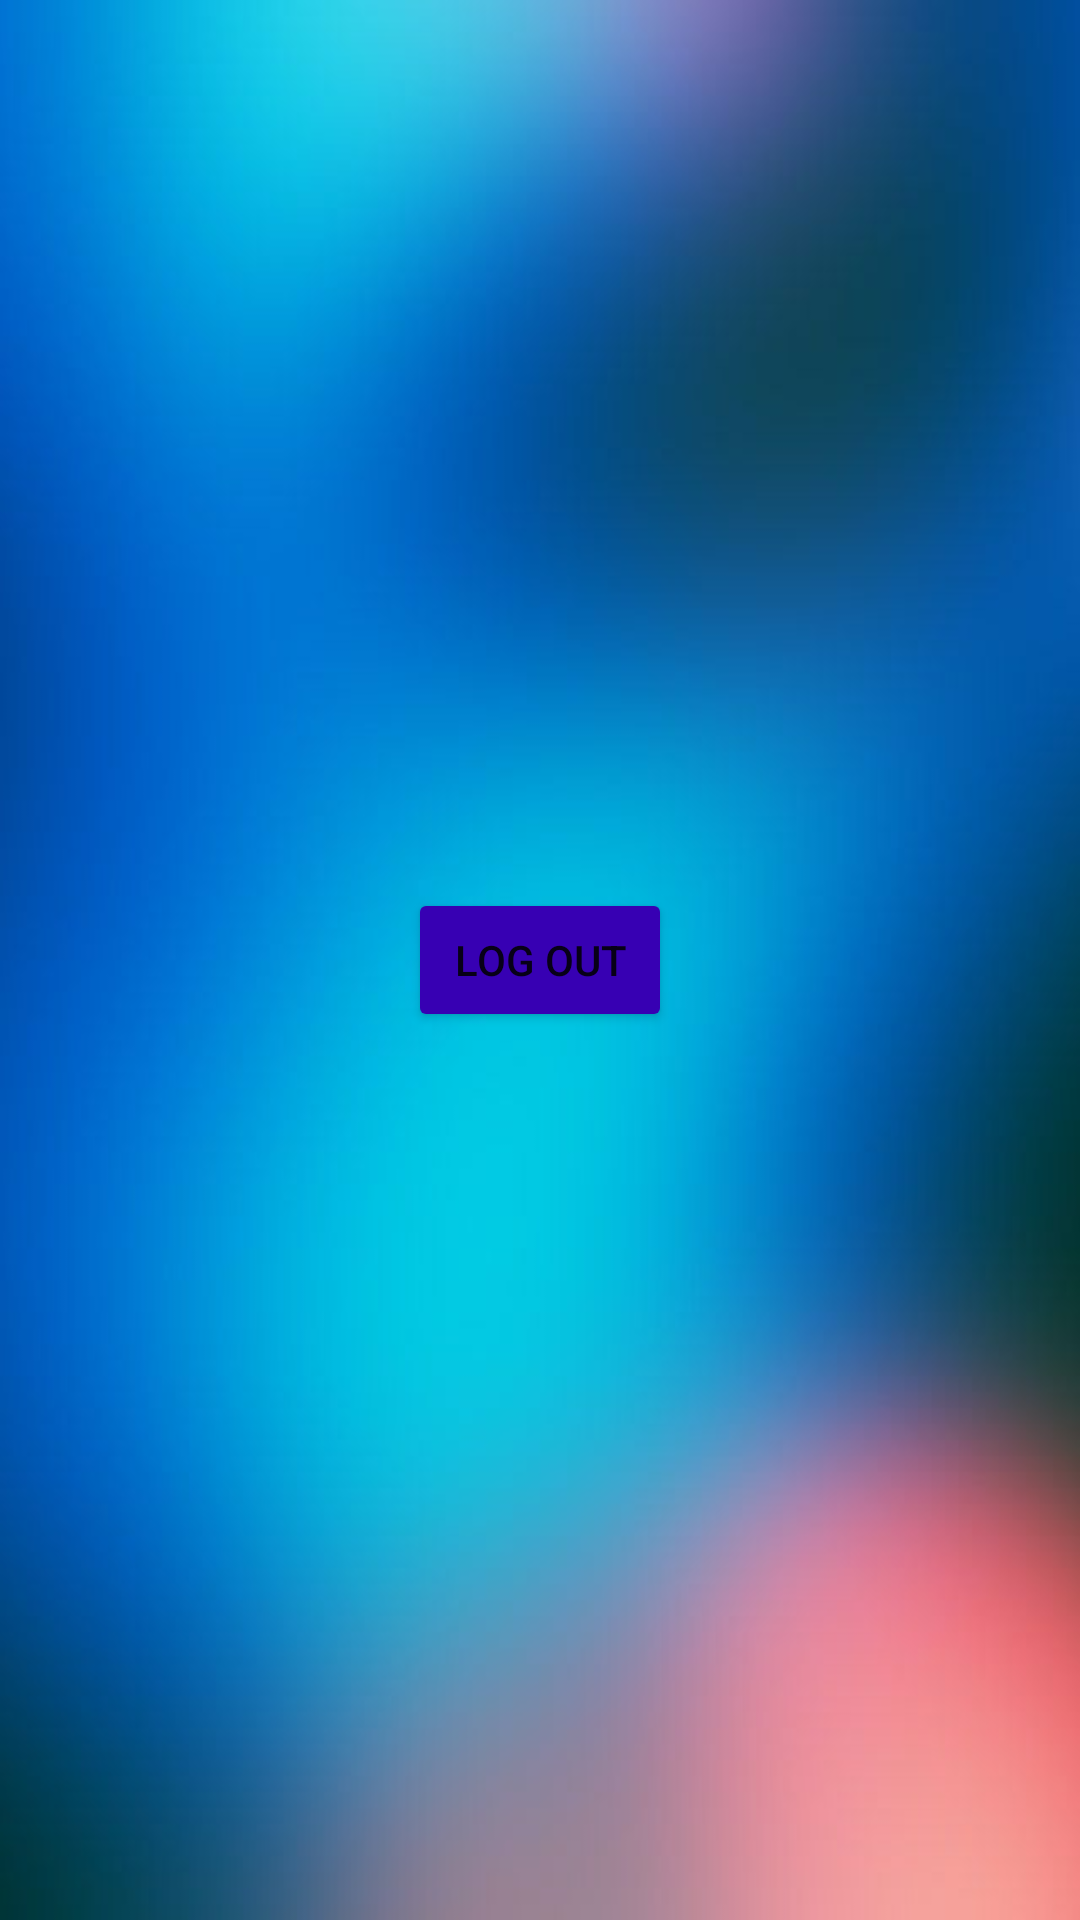

Here is an Android app screen rendered from its layout file. Give the layout XML and the strings, colors and styles it references.
<!-- AndroidManifest.xml: application theme Theme.W21G12_Quiz -->
<!-- res/layout/fragment_blank.xml -->
<?xml version="1.0" encoding="utf-8"?>
<androidx.constraintlayout.widget.ConstraintLayout xmlns:android="http://schemas.android.com/apk/res/android"
    xmlns:app="http://schemas.android.com/apk/res-auto"
    android:layout_width="match_parent"
    android:layout_height="match_parent"
    android:background="@drawable/bcgrdquiz" >

    <Button
        android:id="@+id/btnLogout"
        android:layout_width="wrap_content"
        android:layout_height="wrap_content"
        android:text="@string/btnLogout"
        app:backgroundTint="@color/purple_700"
        app:layout_constraintBottom_toBottomOf="parent"
        app:layout_constraintEnd_toEndOf="parent"
        app:layout_constraintStart_toStartOf="parent"
        app:layout_constraintTop_toTopOf="parent" />
</androidx.constraintlayout.widget.ConstraintLayout>
<!-- resources referenced by this layout -->
<resources>
  <!-- drawable bcgrdquiz: jpg bitmap (drawable-v24, 18858 bytes) -->
  <string name="btnLogout">Log Out</string>
  <style name="Theme.W21G12_Quiz" parent="Theme.MaterialComponents.DayNight.DarkActionBar">
          
          <item name="colorPrimary">@color/purple_500</item>
          <item name="colorPrimaryVariant">@color/purple_700</item>
          <item name="colorOnPrimary">@color/white</item>
          
          <item name="colorSecondary">@color/teal_200</item>
          <item name="colorSecondaryVariant">@color/teal_700</item>
          <item name="colorOnSecondary">@color/black</item>
          
          <item name="android:statusBarColor" tools:targetApi="l">?attr/colorPrimaryVariant</item>
          
      </style>
  <!-- not gathered from this repository: default colours our renderer supplied (Android Studio template values) -->
  <color name="purple_500">#FF6200EE</color>
  <color name="purple_700">#FF3700B3</color>
  <color name="teal_200">#FF03DAC5</color>
  <color name="teal_700">#FF018786</color>
  <color name="black">#FF000000</color>
  <color name="white">#FFFFFFFF</color>
</resources>
